Labelled photos from "cropped_belgiumts", an image-classification folder in Yimeng000/ITCS352_DL_Project. The possible labels are: blue circles, diamonds, forbidden, rectangles down, rectangles up, red blue circles, red circles, reversed triangle, squares, triangles.

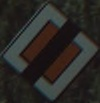
Label: diamonds

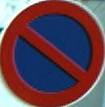
Label: red blue circles

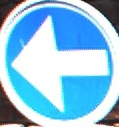
Label: blue circles

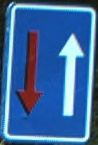
Label: rectangles up

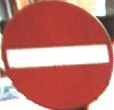
Label: forbidden

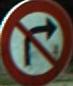
Label: red circles
